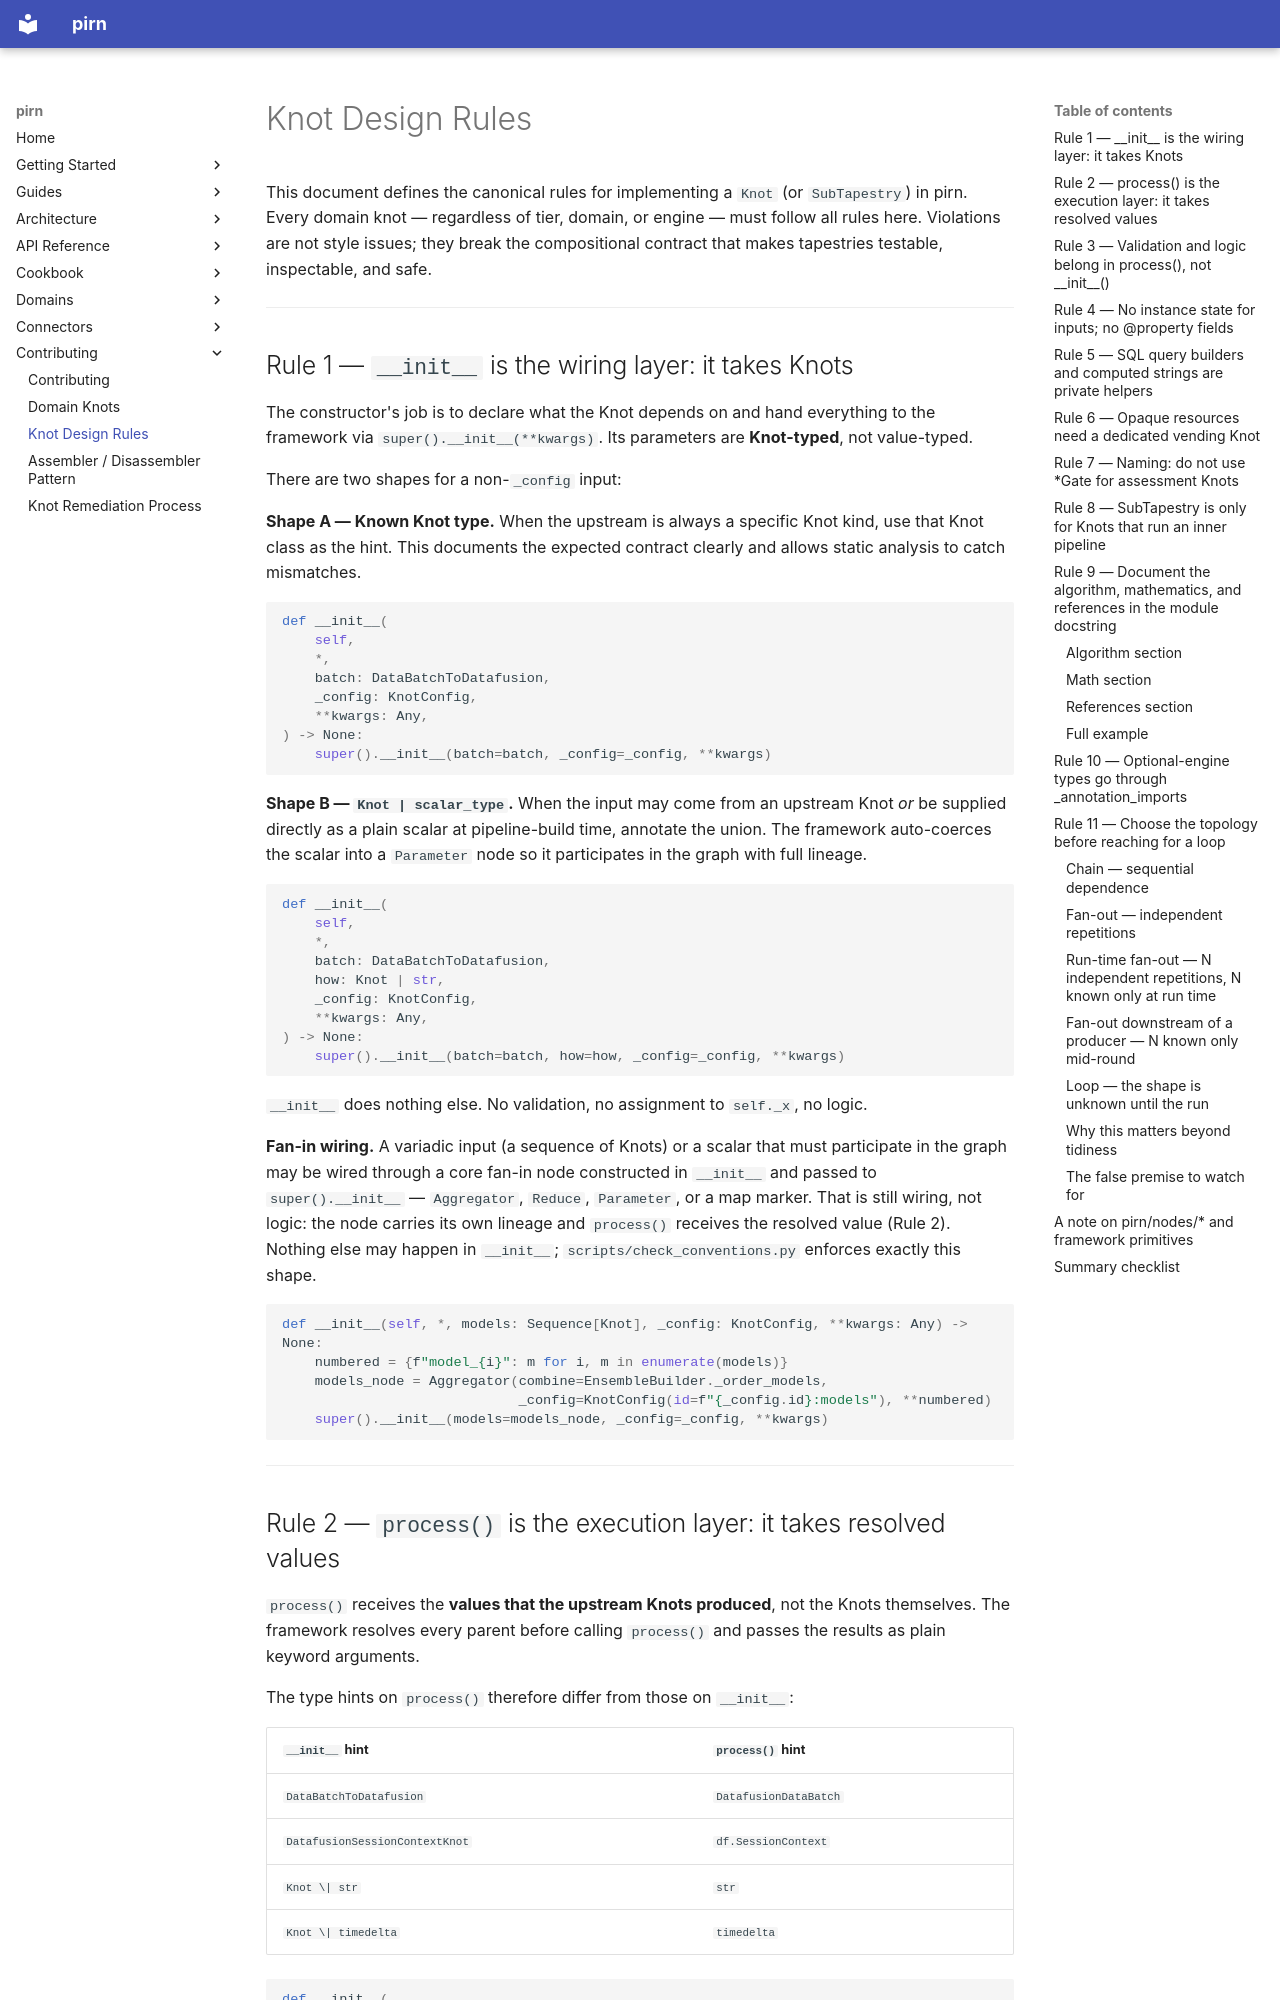

repository: snoodleboot-io/pirn · page: contributing/knot-design-rules/index.html · generator: mkdocs

# Knot Design Rules

This document defines the canonical rules for implementing a `Knot` (or `SubTapestry`) in
pirn. Every domain knot — regardless of tier, domain, or engine — must follow all rules
here. Violations are not style issues; they break the compositional contract that makes
tapestries testable, inspectable, and safe.

---

## Rule 1 — `__init__` is the wiring layer: it takes Knots

The constructor's job is to declare what the Knot depends on and hand everything to the
framework via `super().__init__(**kwargs)`. Its parameters are **Knot-typed**, not
value-typed.

There are two shapes for a non-`_config` input:

**Shape A — Known Knot type.** When the upstream is always a specific Knot kind, use that
Knot class as the hint. This documents the expected contract clearly and allows static
analysis to catch mismatches.

```python
def __init__(
    self,
    *,
    batch: DataBatchToDatafusion,
    _config: KnotConfig,
    **kwargs: Any,
) -> None:
    super().__init__(batch=batch, _config=_config, **kwargs)
```

**Shape B — `Knot | scalar_type`.** When the input may come from an upstream Knot *or*
be supplied directly as a plain scalar at pipeline-build time, annotate the union. The
framework auto-coerces the scalar into a `Parameter` node so it participates in the graph
with full lineage.

```python
def __init__(
    self,
    *,
    batch: DataBatchToDatafusion,
    how: Knot | str,
    _config: KnotConfig,
    **kwargs: Any,
) -> None:
    super().__init__(batch=batch, how=how, _config=_config, **kwargs)
```

`__init__` does nothing else. No validation, no assignment to `self._x`, no logic.

**Fan-in wiring.** A variadic input (a sequence of Knots) or a scalar that must
participate in the graph may be wired through a core fan-in node constructed in
`__init__` and passed to `super().__init__` — `Aggregator`, `Reduce`, `Parameter`,
or a map marker. That is still wiring, not logic: the node carries its own lineage
and `process()` receives the resolved value (Rule 2). Nothing else may happen in
`__init__`; `scripts/check_conventions.py` enforces exactly this shape.

```python
def __init__(self, *, models: Sequence[Knot], _config: KnotConfig, **kwargs: Any) -> None:
    numbered = {f"model_{i}": m for i, m in enumerate(models)}
    models_node = Aggregator(combine=EnsembleBuilder._order_models,
                             _config=KnotConfig(id=f"{_config.id}:models"), **numbered)
    super().__init__(models=models_node, _config=_config, **kwargs)
```

---
